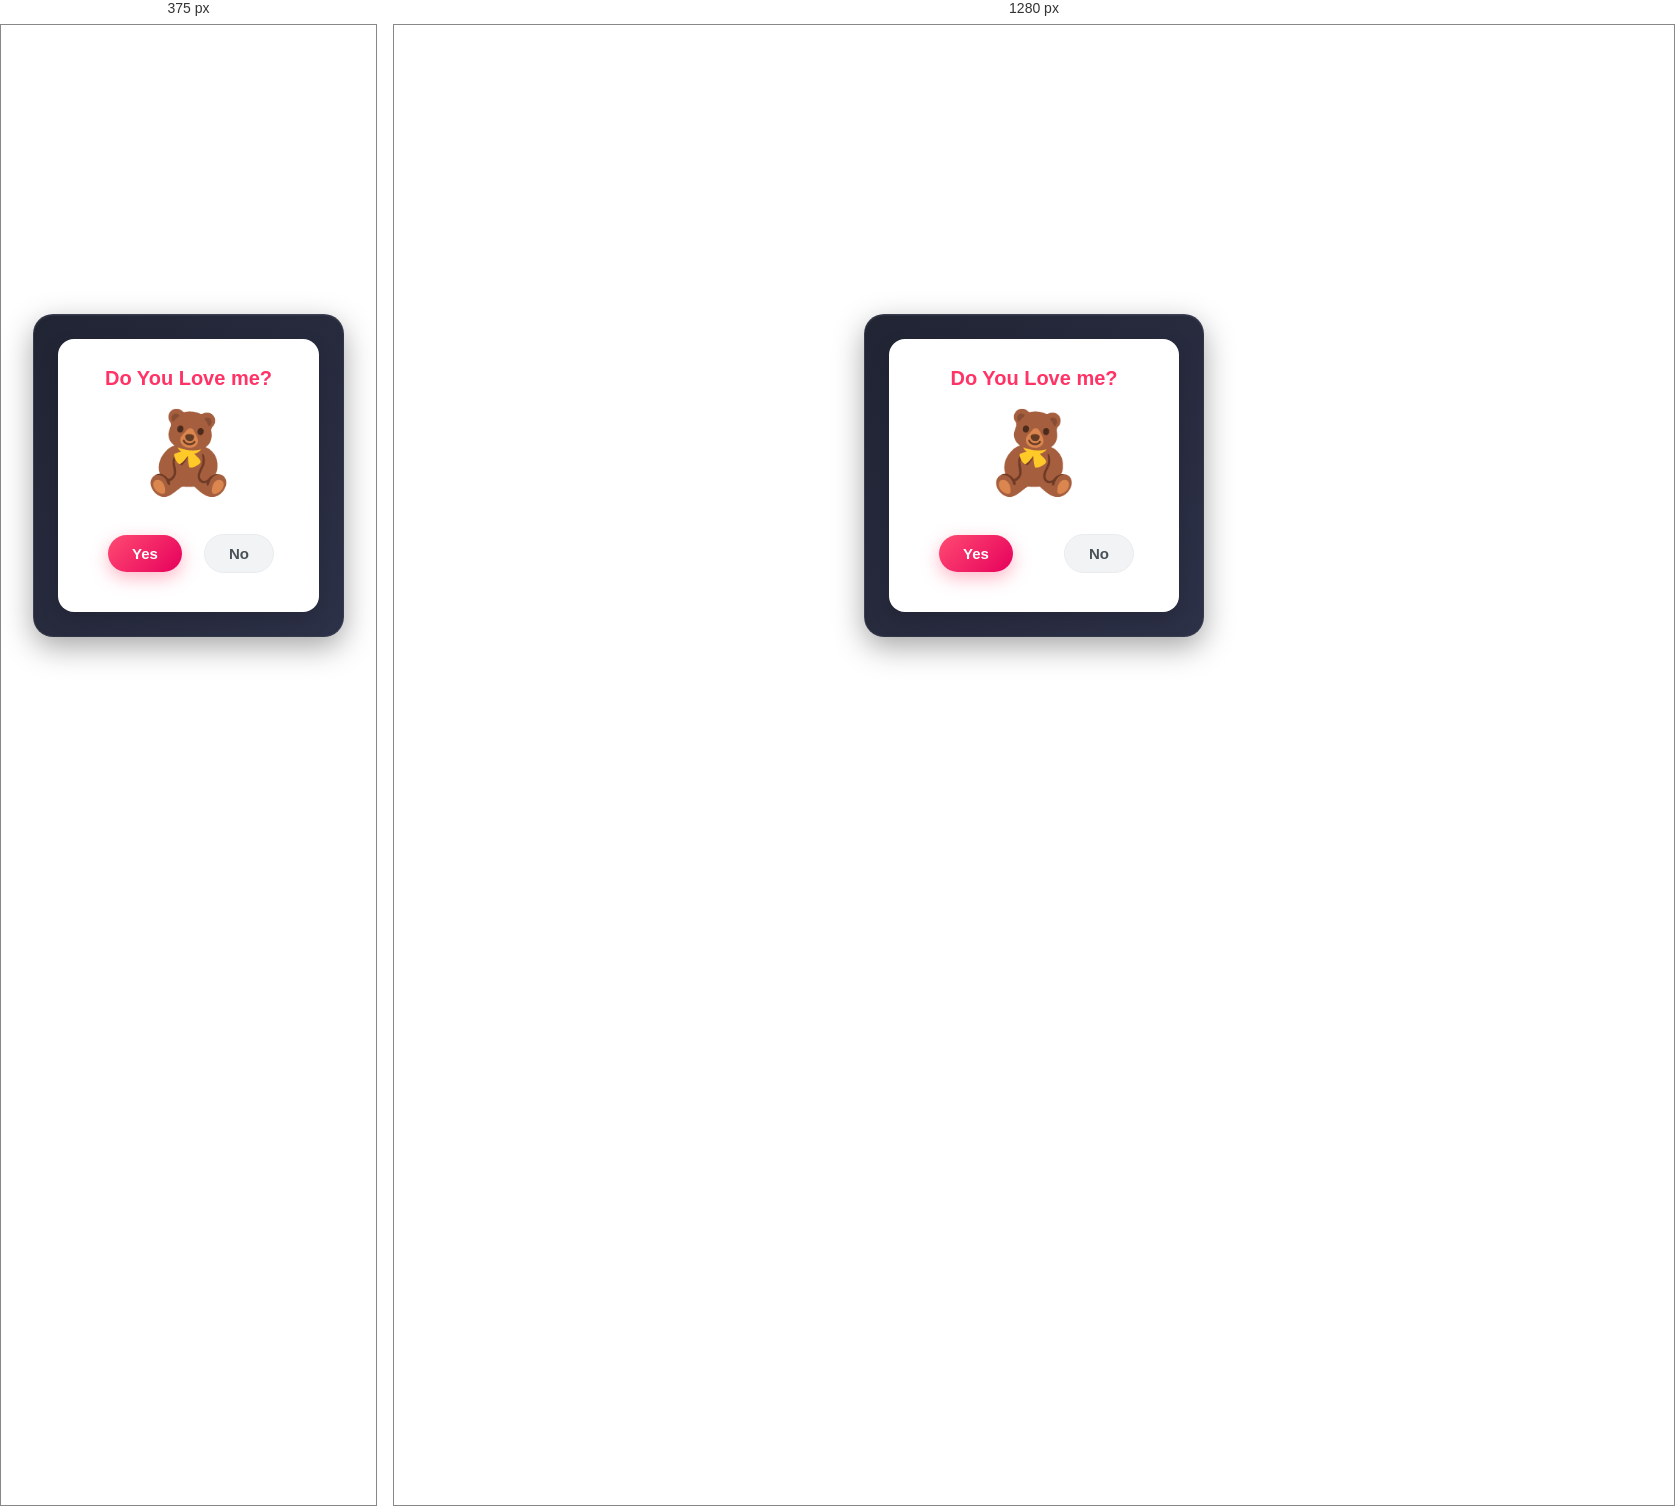
Rendered at 375 px and 1280 px, left to right.

<!-- file: index.html -->
<!DOCTYPE html>
<html lang="en">
<head>
  <meta charset="UTF-8">
  <meta name="viewport" content="width=device-width, initial-scale=1.0">
  <title>Do You Love Me? 🧸</title>
  <style>
    * {
      margin: 0;
      padding: 0;
      box-sizing: border-box;
      font-family: Arial, sans-serif;
    }

    body {
      min-height: 100vh;
      display: flex;
      justify-content: center;
      align-items: center;
      background: #12131c;
    }

    /* Dark outer container */
    .wrapper {
      background: linear-gradient(135deg, #212433, #2d3148);
      border: 1px solid rgba(255, 255, 255, 0.1);
      border-radius: 20px;
      padding: 24px;
      box-shadow: 0 10px 30px rgba(0,0,0,0.5);
      width: 320px;
      text-align: center;
    }

    /* Inner white card */
    .card-content {
      background: #ffffff;
      padding: 24px;
      border-radius: 16px;
      display: flex;
      flex-direction: column;
      align-items: center;
      gap: 15px;
    }

    h2 {
      color: #ff3366;
      font-size: 20px;
    }

    .bear {
      font-size: 80px;
      user-select: none;
    }

    /* Button area - relative positioning for moving button */
    .buttons {
      position: relative;
      display: flex;
      justify-content: center;
      align-items: center;
      width: 100%;
      height: 60px;
    }

    button {
      padding: 10px 24px;
      font-size: 15px;
      font-weight: bold;
      border-radius: 20px;
      border: none;
      cursor: pointer;
    }

    .btn-yes {
      background: #ff3366;
      color: white;
      position: absolute;
      left: 30px;
    }

    /* "No" Button with absolute positioning and transition */
    .btn-no {
      background: #e0e0e0;
      color: #333;
      position: absolute;
      right: 30px;
      transition: transform 0.15s ease-out;
    }
  </style>
</head>
<body>

  <div class="wrapper">
    <div class="card-content">
      <h2 id="title">Do You Love me?</h2>
      <div class="bear" id="bear">🧸</div>

      <div class="buttons" id="btnGroup">
        <button class="btn-yes" id="yesBtn">Yes</button>
        <button class="btn-no" id="noBtn">No</button>
      </div>
    </div>
  </div>

  <script>
    const noBtn = document.getElementById('noBtn');
    const yesBtn = document.getElementById('yesBtn');
    const title = document.getElementById('title');
    const bear = document.getElementById('bear');
    const btnGroup = document.getElementById('btnGroup');

    // Function to move "No" button when hovered or touched
    function moveNoBtn() {
      // Generate random movement offsets
      const randomX = (Math.random() - 0.5) * 160;
      const randomY = (Math.random() - 0.5) * 100;

      // Apply coordinates
      noBtn.style.transform = `translate(${randomX}px, ${randomY}px)`;
    }

    // Attach listeners for both Mouse (Desktop) & Touch (Mobile)
    noBtn.addEventListener('mouseenter', moveNoBtn);
    noBtn.addEventListener('mouseover', moveNoBtn);
    noBtn.addEventListener('touchstart', (e) => {
      e.preventDefault(); // Prevents clicking on mobile touch
      moveNoBtn();
    });

    // When "Yes" is clicked
    yesBtn.addEventListener('click', () => {
      title.textContent = "I knew it! 🧸❤️";
      bear.textContent = "🧸🥰";
      btnGroup.style.display = 'none';
    });
  </script>

</body>
</html>
<script src="script.js"></script>
<link rel="stylesheet" href="style.css">


/* @media block from style.css */
@media (max-width:460px){
  .card{ width:92vw }
  .card-face{ padding:18px; border-radius:14px }
  .brand{ font-size:20px }
}